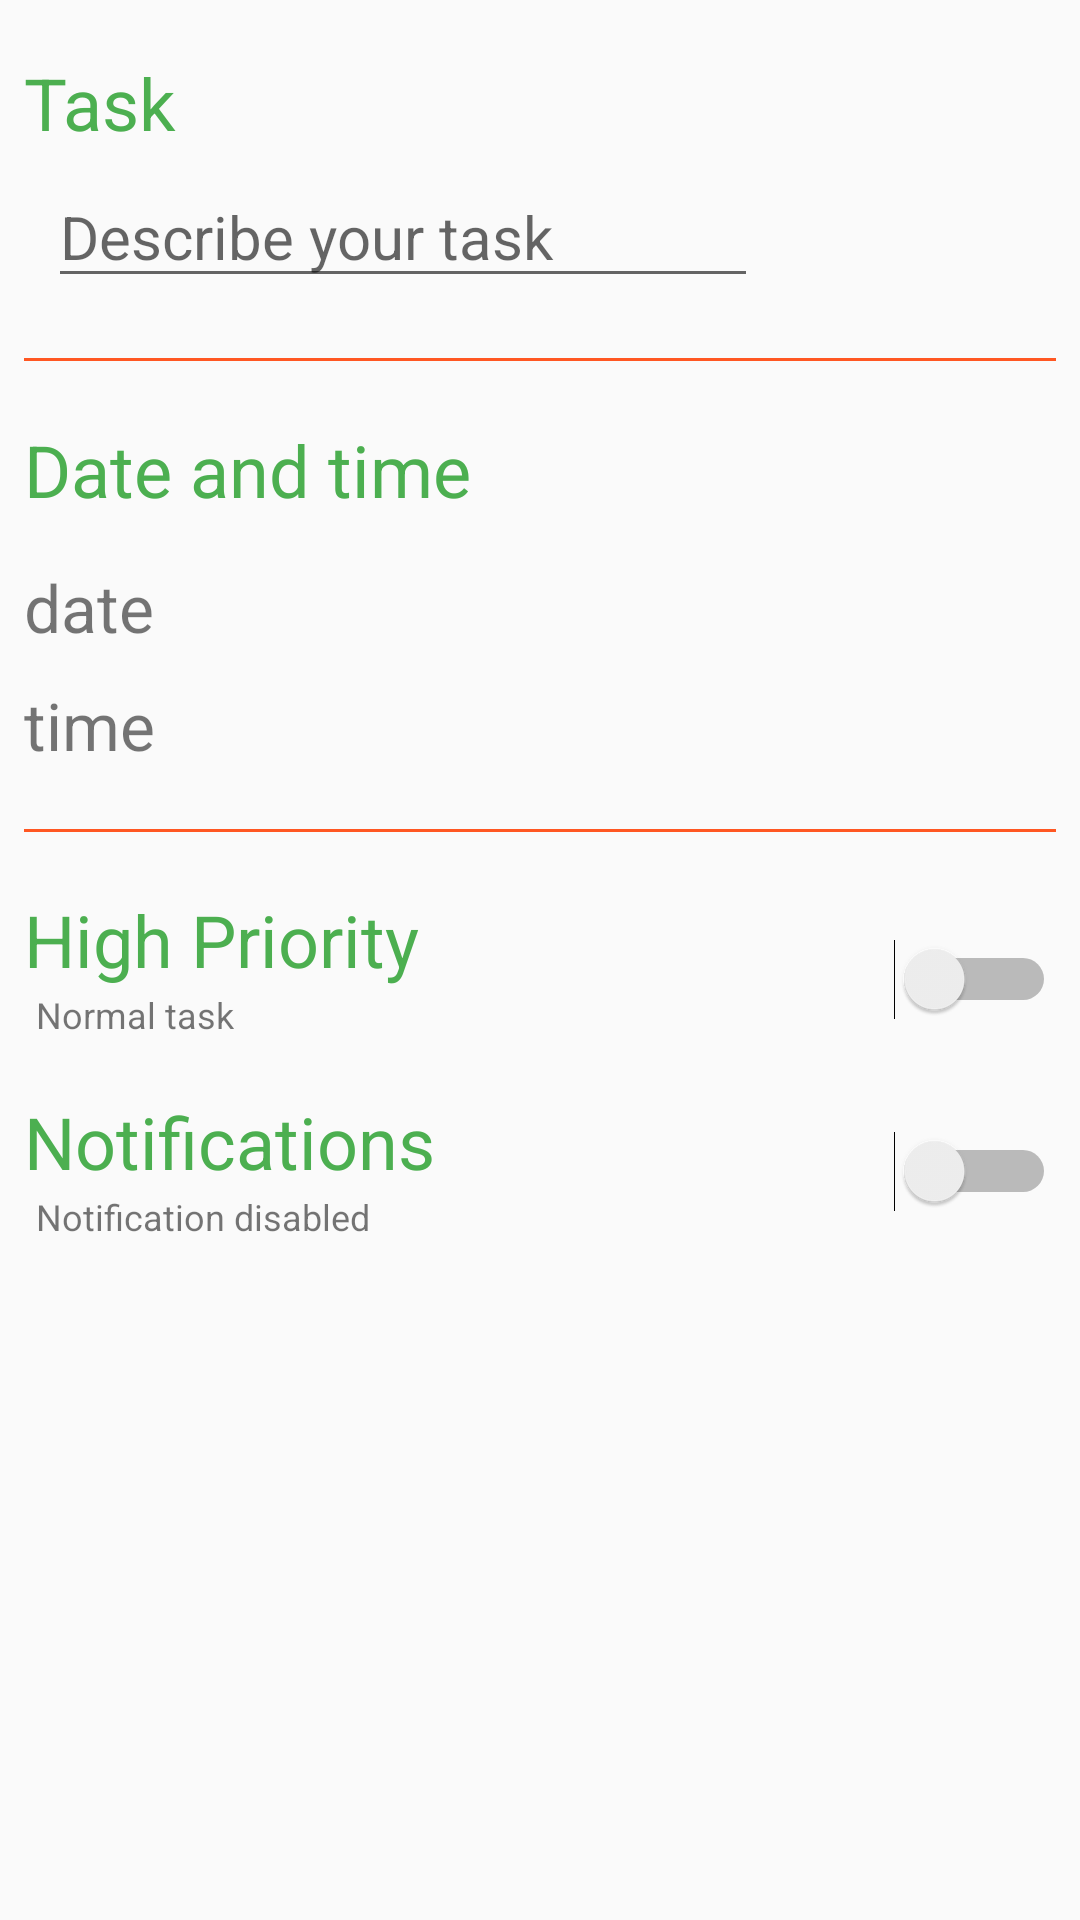

Produce the Android XML layout that renders to this screen, including the resource entries it uses.
<!-- AndroidManifest.xml: activity theme AppTheme2 -->
<!-- res/layout/activity_task.xml -->
<?xml version="1.0" encoding="utf-8"?>
<android.support.constraint.ConstraintLayout xmlns:android="http://schemas.android.com/apk/res/android"
    xmlns:app="http://schemas.android.com/apk/res-auto"
    xmlns:tools="http://schemas.android.com/tools"
    android:layout_width="match_parent"
    android:layout_height="match_parent"
    tools:context="com.dziura.patryk.todolist.TaskActivity">


    <TextView
        android:id="@+id/taskTextView"
        android:layout_width="wrap_content"
        android:layout_height="wrap_content"
        android:layout_marginStart="8dp"
        android:layout_marginLeft="8dp"
        android:layout_marginTop="18dp"
        android:text="Task"
        android:textSize="24sp"
        android:textColor="@color/colorPrimary"
        app:layout_constraintStart_toStartOf="parent"
        app:layout_constraintTop_toTopOf="parent" />

    <EditText
        android:id="@+id/descriptionEditText"
        android:layout_width="wrap_content"
        android:layout_height="wrap_content"
        android:layout_marginStart="16dp"
        android:layout_marginLeft="16dp"
        android:layout_marginTop="5dp"
        android:ems="10"
        android:inputType="textPersonName"
        android:hint="Describe your task"
        android:textSize="20sp"
        app:layout_constraintStart_toStartOf="parent"
        app:layout_constraintTop_toBottomOf="@+id/taskTextView" />

    <ImageView
        android:id="@+id/divider1"
        style="@style/Divider"
        app:layout_constraintEnd_toEndOf="parent"
        app:layout_constraintStart_toStartOf="parent"
        app:layout_constraintTop_toBottomOf="@+id/descriptionEditText" />


    <TextView
        android:id="@+id/dateTimeTextView"
        android:layout_width="wrap_content"
        android:layout_height="wrap_content"
        android:layout_marginStart="8dp"
        android:layout_marginLeft="8dp"
        android:layout_marginTop="20dp"
        android:text="Date and time"
        android:textColor="@color/colorPrimary"
        android:textSize="24sp"
        app:layout_constraintStart_toStartOf="parent"
        app:layout_constraintTop_toBottomOf="@+id/divider1" />


    <TextView
        android:id="@+id/dateTextView"
        android:layout_width="wrap_content"
        android:layout_height="wrap_content"
        android:layout_marginStart="8dp"
        android:layout_marginLeft="8dp"
        android:layout_marginTop="15dp"
        android:text="date"
        android:textSize="22sp"
        app:layout_constraintStart_toStartOf="parent"
        app:layout_constraintTop_toBottomOf="@+id/dateTimeTextView" />

    <ImageButton
        android:id="@+id/dateImage"
        android:layout_width="wrap_content"
        android:layout_height="wrap_content"
        android:layout_marginStart="40dp"
        android:layout_marginLeft="40dp"
        android:layout_marginTop="15dp"
        android:background="#0000"
        app:layout_constraintStart_toEndOf="@+id/dateTextView"
        app:layout_constraintTop_toBottomOf="@+id/dateTimeTextView"
        app:srcCompat="@drawable/ic_action_name" />

    <TextView
        android:id="@+id/timeTextView"
        android:layout_width="wrap_content"
        android:layout_height="wrap_content"
        android:layout_marginStart="8dp"
        android:layout_marginLeft="8dp"
        android:layout_marginTop="10dp"
        android:text="time"
        android:textSize="22sp"
        app:layout_constraintStart_toStartOf="parent"
        app:layout_constraintTop_toBottomOf="@+id/dateTextView" />

    <ImageButton
        android:id="@+id/timeImage"
        android:layout_width="wrap_content"
        android:layout_height="wrap_content"
        android:layout_marginStart="40dp"
        android:layout_marginLeft="40dp"
        android:layout_marginTop="10dp"
        android:background="#0000"
        app:layout_constraintStart_toEndOf="@+id/timeTextView"
        app:layout_constraintTop_toBottomOf="@+id/dateImage"
        app:srcCompat="@drawable/ic_time" />


    <ImageView
        android:id="@+id/divider2"
        style="@style/Divider"
        app:layout_constraintEnd_toEndOf="parent"
        app:layout_constraintStart_toStartOf="parent"
        app:layout_constraintTop_toBottomOf="@+id/timeTextView" />


    <ImageView
        android:id="@+id/tablePriority"
        android:layout_width="0dp"
        android:layout_height="60dp"
        android:layout_marginTop="20dp"
        app:layout_constraintHorizontal_bias="0.0"
        app:layout_constraintLeft_toLeftOf="parent"
        app:layout_constraintRight_toRightOf="parent"
        app:layout_constraintTop_toTopOf="@+id/divider2" />

    <TextView
        android:id="@+id/priorityTextView"
        android:layout_width="wrap_content"
        android:layout_height="wrap_content"
        android:layout_marginStart="8dp"
        android:layout_marginLeft="8dp"
        android:text="High Priority"
        android:textColor="@color/colorPrimary"
        android:textSize="24sp"
        app:layout_constraintBottom_toTopOf="@+id/prioritySummary"
        app:layout_constraintStart_toStartOf="@+id/tablePriority"
        app:layout_constraintTop_toTopOf="@+id/tablePriority" />

    <TextView
        android:id="@+id/prioritySummary"
        android:layout_width="wrap_content"
        android:layout_height="wrap_content"
        android:layout_marginStart="12dp"
        android:layout_marginLeft="12dp"
        android:layout_marginTop="1dp"
        android:layout_marginBottom="10dp"
        android:text="Normal task"
        android:textSize="12sp"
        app:layout_constraintBottom_toBottomOf="@+id/tablePriority"
        app:layout_constraintStart_toStartOf="@+id/tablePriority" />


    <Switch
        android:id="@+id/prioritySwitch"
        android:layout_width="wrap_content"
        android:layout_height="wrap_content"
        android:layout_marginEnd="8dp"
        android:layout_marginRight="8dp"
        android:colorControlActivated="@color/colorPrimary"
        app:layout_constraintBottom_toBottomOf="@+id/tablePriority"
        app:layout_constraintEnd_toEndOf="@+id/tablePriority"
        app:layout_constraintTop_toTopOf="@+id/tablePriority" />


    <ImageView
        android:id="@+id/tableNotification"
        android:layout_width="0dp"
        android:layout_height="60dp"
        android:layout_marginTop="8dp"
        app:layout_constraintEnd_toEndOf="parent"
        app:layout_constraintHorizontal_bias="0.0"
        app:layout_constraintLeft_toLeftOf="parent"
        app:layout_constraintRight_toRightOf="parent"
        app:layout_constraintStart_toStartOf="parent"
        app:layout_constraintTop_toBottomOf="@+id/tablePriority" />


    <TextView
        android:id="@+id/notificationsTextView"
        android:layout_width="wrap_content"
        android:layout_height="wrap_content"
        android:layout_marginStart="8dp"
        android:layout_marginLeft="8dp"
        android:text="Notifications"
        android:textColor="@color/colorPrimary"
        android:textSize="24sp"
        app:layout_constraintStart_toStartOf="parent"
        app:layout_constraintTop_toTopOf="@+id/tableNotification" />

    <TextView
        android:id="@+id/notificationSummary"
        android:layout_width="wrap_content"
        android:layout_height="wrap_content"
        android:layout_marginStart="12dp"
        android:layout_marginLeft="12dp"
        android:layout_marginBottom="10dp"
        android:text="Notification disabled"
        android:textSize="12sp"
        app:layout_constraintBottom_toBottomOf="@+id/tableNotification"
        app:layout_constraintStart_toStartOf="parent"
        app:layout_constraintTop_toBottomOf="@+id/notificationsTextView" />

    <Switch
        android:id="@+id/notificationsSwitch"
        android:layout_width="wrap_content"
        android:layout_height="wrap_content"
        android:layout_marginBottom="8dp"
        android:layout_marginEnd="8dp"
        android:layout_marginRight="8dp"
        android:colorControlActivated="@color/colorPrimary"
        app:layout_constraintBottom_toBottomOf="@+id/tableNotification"
        app:layout_constraintEnd_toEndOf="parent"
        app:layout_constraintTop_toTopOf="@+id/tableNotification" />


    <android.support.design.widget.FloatingActionButton
        android:id="@+id/removeActionButton"
        android:layout_width="wrap_content"
        android:layout_height="wrap_content"
        android:layout_marginBottom="2dp"
        android:clickable="true"
        android:visibility="invisible"
        app:layout_constraintBottom_toBottomOf="parent"
        app:layout_constraintEnd_toEndOf="parent"
        app:layout_constraintStart_toStartOf="parent"
        app:srcCompat="@drawable/ic_remove" />

</android.support.constraint.ConstraintLayout>
<!-- resources referenced by this layout -->
<resources>
  <color name="colorPrimary">#4CAF50</color>
  <style name="Divider">
          <item name="android:layout_width">0dp</item>
          <item name="android:layout_height">1dp</item>
          <item name="android:layout_marginTop">20dp</item>
          <item name="android:layout_marginEnd">8dp</item>
          <item name="android:layout_marginStart">8dp</item>
          <item name="android:background">@color/colorAccent</item>
      </style>
  <style name="AppTheme2" parent="Theme.AppCompat.Light.DarkActionBar">
          
          <item name="colorPrimary">@color/colorAccent2</item>
          <item name="colorPrimaryDark">@color/colorAccent2</item>
          <item name="colorAccent">@color/colorAccent2</item>
      </style>
  <color name="colorAccent">#ff5722</color>
  <color name="colorAccent2">#03A9F4</color>
</resources>
